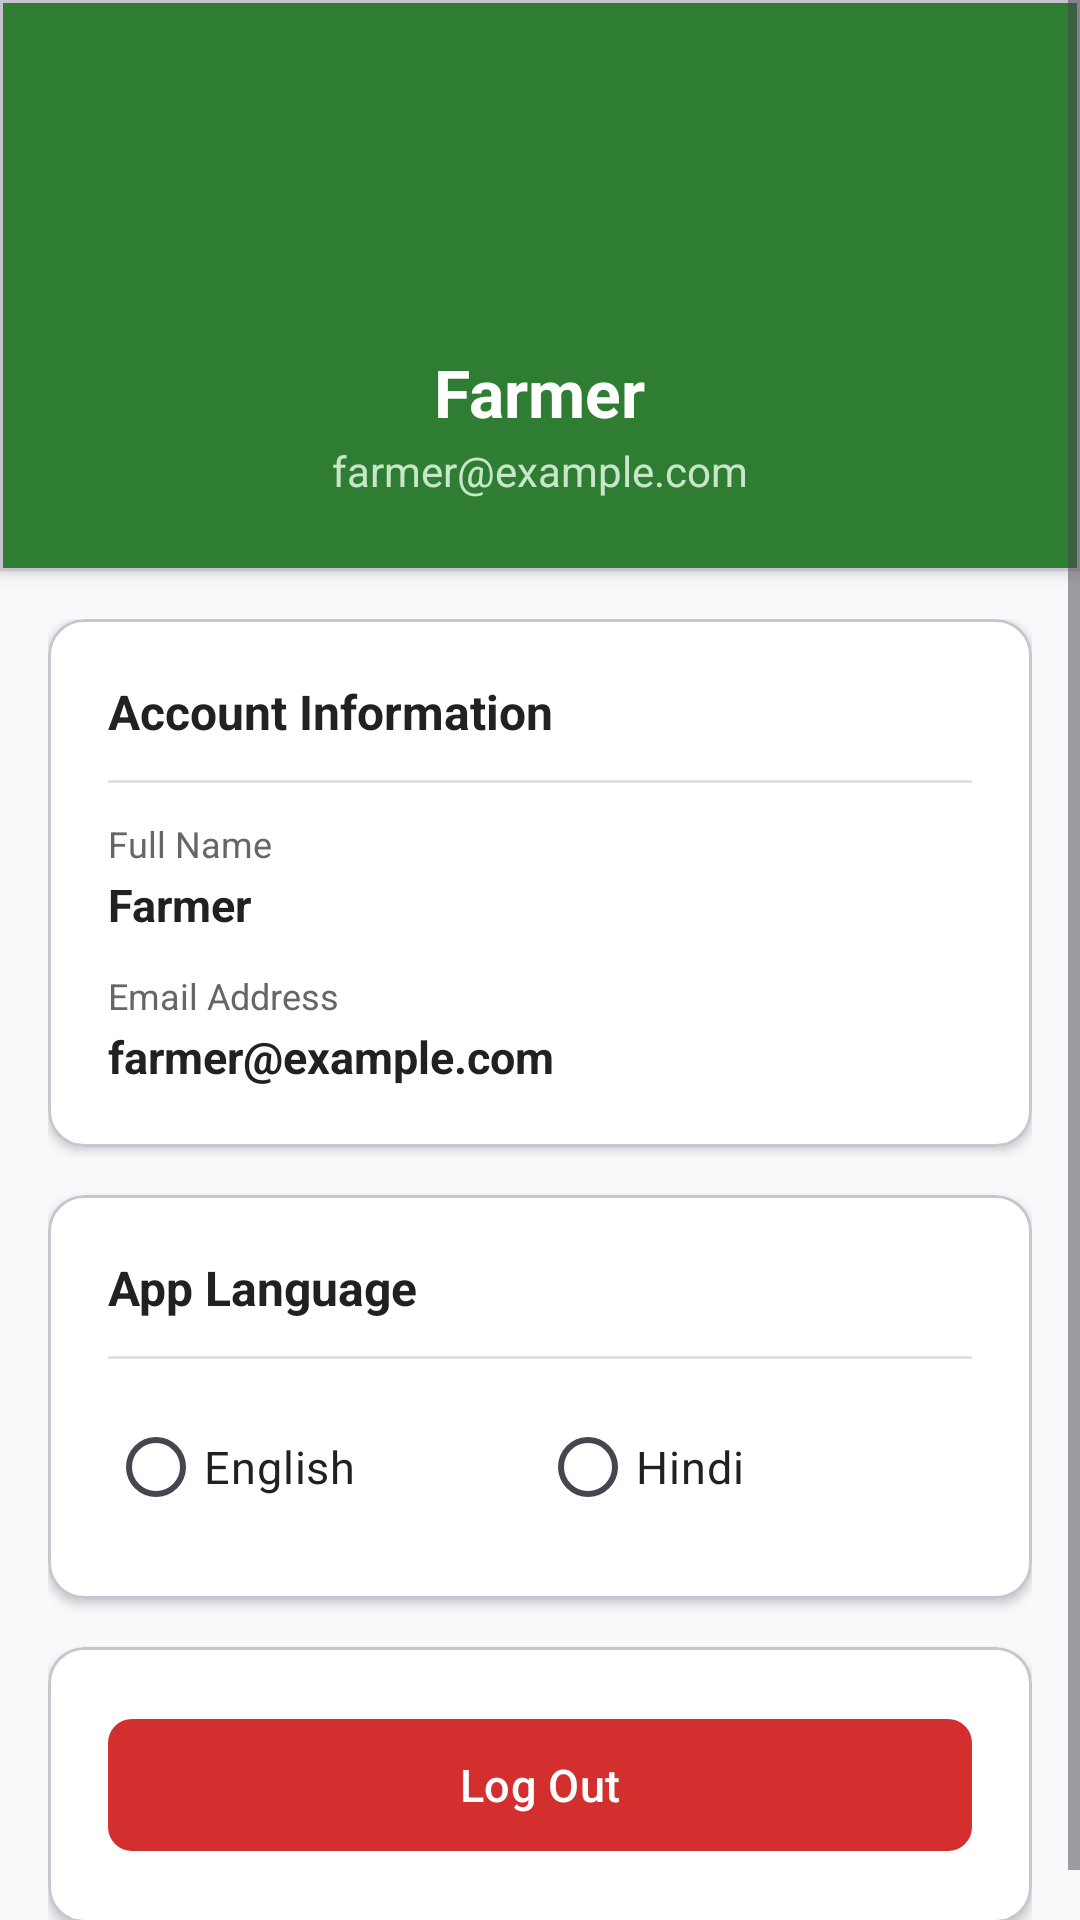

Reconstruct the res/layout file that produces this screen, plus the resources it refers to.
<!-- AndroidManifest.xml: application theme Theme.KisanSathi -->
<!-- res/layout/activity_profile.xml -->
<?xml version="1.0" encoding="utf-8"?>
<ScrollView xmlns:android="http://schemas.android.com/apk/res/android"
    xmlns:app="http://schemas.android.com/apk/res-auto"
    xmlns:tools="http://schemas.android.com/tools"
    android:layout_width="match_parent"
    android:layout_height="match_parent"
    android:fitsSystemWindows="true"
    android:background="@color/bg_light"
    android:fillViewport="true"
    tools:context=".ProfileActivity">

    <LinearLayout
        android:layout_width="match_parent"
        android:layout_height="wrap_content"
        android:orientation="vertical">

        
        <com.google.android.material.card.MaterialCardView
            android:layout_width="match_parent"
            android:layout_height="wrap_content"
            app:cardCornerRadius="0dp"
            app:cardElevation="3dp"
            app:cardBackgroundColor="@color/primary_green">

            <LinearLayout
                android:layout_width="match_parent"
                android:layout_height="wrap_content"
                android:gravity="center_horizontal"
                android:orientation="vertical"
                android:padding="24dp">

                <ImageView
                    android:layout_width="80dp"
                    android:layout_height="80dp"
                    android:contentDescription="@string/nav_profile"
                    android:src="@drawable/ic_profile"
                    app:tint="@color/white" />

                <TextView
                    android:id="@+id/tvProfileName"
                    android:layout_width="wrap_content"
                    android:layout_height="wrap_content"
                    android:layout_marginTop="12dp"
                    android:text="@string/farmer"
                    android:textColor="@color/white"
                    android:textSize="22sp"
                    android:textStyle="bold" />

                <TextView
                    android:id="@+id/tvProfileEmail"
                    android:layout_width="wrap_content"
                    android:layout_height="wrap_content"
                    android:layout_marginTop="2dp"
                    android:text="farmer@example.com"
                    android:textColor="#C8E6C9"
                    android:textSize="14sp" />

            </LinearLayout>

        </com.google.android.material.card.MaterialCardView>

        
        <LinearLayout
            android:layout_width="match_parent"
            android:layout_height="wrap_content"
            android:orientation="vertical"
            android:padding="16dp">

            
            <com.google.android.material.card.MaterialCardView
                android:layout_width="match_parent"
                android:layout_height="wrap_content"
                app:cardCornerRadius="12dp"
                app:cardElevation="2dp"
                app:cardBackgroundColor="@color/card_surface">

                <LinearLayout
                    android:layout_width="match_parent"
                    android:layout_height="wrap_content"
                    android:orientation="vertical"
                    android:padding="20dp">

                    <TextView
                        android:layout_width="wrap_content"
                        android:layout_height="wrap_content"
                        android:text="@string/account_information"
                        android:textColor="@color/text_primary"
                        android:textSize="16sp"
                        android:textStyle="bold" />

                    <View
                        android:layout_width="match_parent"
                        android:layout_height="1dp"
                        android:layout_marginVertical="12dp"
                        android:background="@color/divider_color" />

                    <TextView
                        android:layout_width="wrap_content"
                        android:layout_height="wrap_content"
                        android:text="@string/label_full_name"
                        android:textColor="@color/text_secondary"
                        android:textSize="12sp" />

                    <TextView
                        android:id="@+id/tvProfileDetailName"
                        android:layout_width="wrap_content"
                        android:layout_height="wrap_content"
                        android:layout_marginTop="2dp"
                        android:text="@string/farmer"
                        android:textColor="@color/text_primary"
                        android:textSize="15sp"
                        android:textStyle="bold" />

                    <TextView
                        android:layout_width="wrap_content"
                        android:layout_height="wrap_content"
                        android:layout_marginTop="12dp"
                        android:text="@string/label_email"
                        android:textColor="@color/text_secondary"
                        android:textSize="12sp" />

                    <TextView
                        android:id="@+id/tvProfileDetailEmail"
                        android:layout_width="wrap_content"
                        android:layout_height="wrap_content"
                        android:layout_marginTop="2dp"
                        android:text="farmer@example.com"
                        android:textColor="@color/text_primary"
                        android:textSize="15sp"
                        android:textStyle="bold" />

                </LinearLayout>

            </com.google.android.material.card.MaterialCardView>

            
            <com.google.android.material.card.MaterialCardView
                android:layout_width="match_parent"
                android:layout_height="wrap_content"
                android:layout_marginTop="16dp"
                app:cardCornerRadius="12dp"
                app:cardElevation="2dp"
                app:cardBackgroundColor="@color/card_surface">

                <LinearLayout
                    android:layout_width="match_parent"
                    android:layout_height="wrap_content"
                    android:orientation="vertical"
                    android:padding="20dp">

                    <TextView
                        android:layout_width="wrap_content"
                        android:layout_height="wrap_content"
                        android:text="@string/language_select_title"
                        android:textColor="@color/text_primary"
                        android:textSize="16sp"
                        android:textStyle="bold" />

                    <View
                        android:layout_width="match_parent"
                        android:layout_height="1dp"
                        android:layout_marginVertical="12dp"
                        android:background="@color/divider_color" />

                    <RadioGroup
                        android:id="@+id/rgLanguage"
                        android:layout_width="match_parent"
                        android:layout_height="wrap_content"
                        android:orientation="horizontal">

                        <RadioButton
                            android:id="@+id/rbEnglish"
                            android:layout_width="0dp"
                            android:layout_height="wrap_content"
                            android:layout_weight="1"
                            android:text="@string/language_english"
                            android:textColor="@color/text_primary"
                            android:textSize="15sp" />

                        <RadioButton
                            android:id="@+id/rbHindi"
                            android:layout_width="0dp"
                            android:layout_height="wrap_content"
                            android:layout_weight="1"
                            android:text="@string/language_hindi"
                            android:textColor="@color/text_primary"
                            android:textSize="15sp" />

                    </RadioGroup>

                </LinearLayout>

            </com.google.android.material.card.MaterialCardView>

            
            <com.google.android.material.card.MaterialCardView
                android:layout_width="match_parent"
                android:layout_height="wrap_content"
                android:layout_marginTop="16dp"
                app:cardCornerRadius="12dp"
                app:cardElevation="2dp"
                app:cardBackgroundColor="@color/card_surface">

                <LinearLayout
                    android:layout_width="match_parent"
                    android:layout_height="wrap_content"
                    android:orientation="vertical"
                    android:padding="20dp">

                    <com.google.android.material.button.MaterialButton
                        android:id="@+id/btnProfileLogout"
                        android:layout_width="match_parent"
                        android:layout_height="52dp"
                        android:text="@string/btn_logout_account"
                        android:textAllCaps="false"
                        android:textSize="15sp"
                        app:cornerRadius="8dp"
                        app:backgroundTint="@color/error_red" />

                </LinearLayout>

            </com.google.android.material.card.MaterialCardView>

        </LinearLayout>

    </LinearLayout>

</ScrollView>
<!-- resources referenced by this layout -->
<resources>
  <color name="bg_light">#F8F9FA</color>
  <color name="card_surface">#FFFFFF</color>
  <color name="divider_color">#E0E0E0</color>
  <color name="error_red">#D32F2F</color>
  <color name="primary_green">#2E7D32</color>
  <color name="text_primary">#212121</color>
  <color name="text_secondary">#666666</color>
  <color name="white">#FFFFFFFF</color>
  <string name="account_information">Account Information</string>
  <string name="btn_logout_account">Log Out</string>
  <string name="farmer">Farmer</string>
  <string name="label_email">Email Address</string>
  <string name="label_full_name">Full Name</string>
  <string name="language_english">English</string>
  <string name="language_hindi">Hindi</string>
  <string name="language_select_title">App Language</string>
  <string name="nav_profile">My Profile</string>
  <style name="Theme.KisanSathi" parent="Base.Theme.KisanSathi" />
  <style name="Base.Theme.KisanSathi" parent="Theme.Material3.DayNight.NoActionBar">
          <item name="colorPrimary">@color/primary_green</item>
          <item name="colorOnPrimary">@color/white</item>
          <item name="colorPrimaryContainer">@color/primary_light</item>
          <item name="colorSecondary">@color/accent_green</item>
          <item name="android:windowBackground">@color/bg_light</item>
      </style>
  <color name="primary_light">#E8F5E9</color>
  <color name="accent_green">#4CAF50</color>
</resources>
